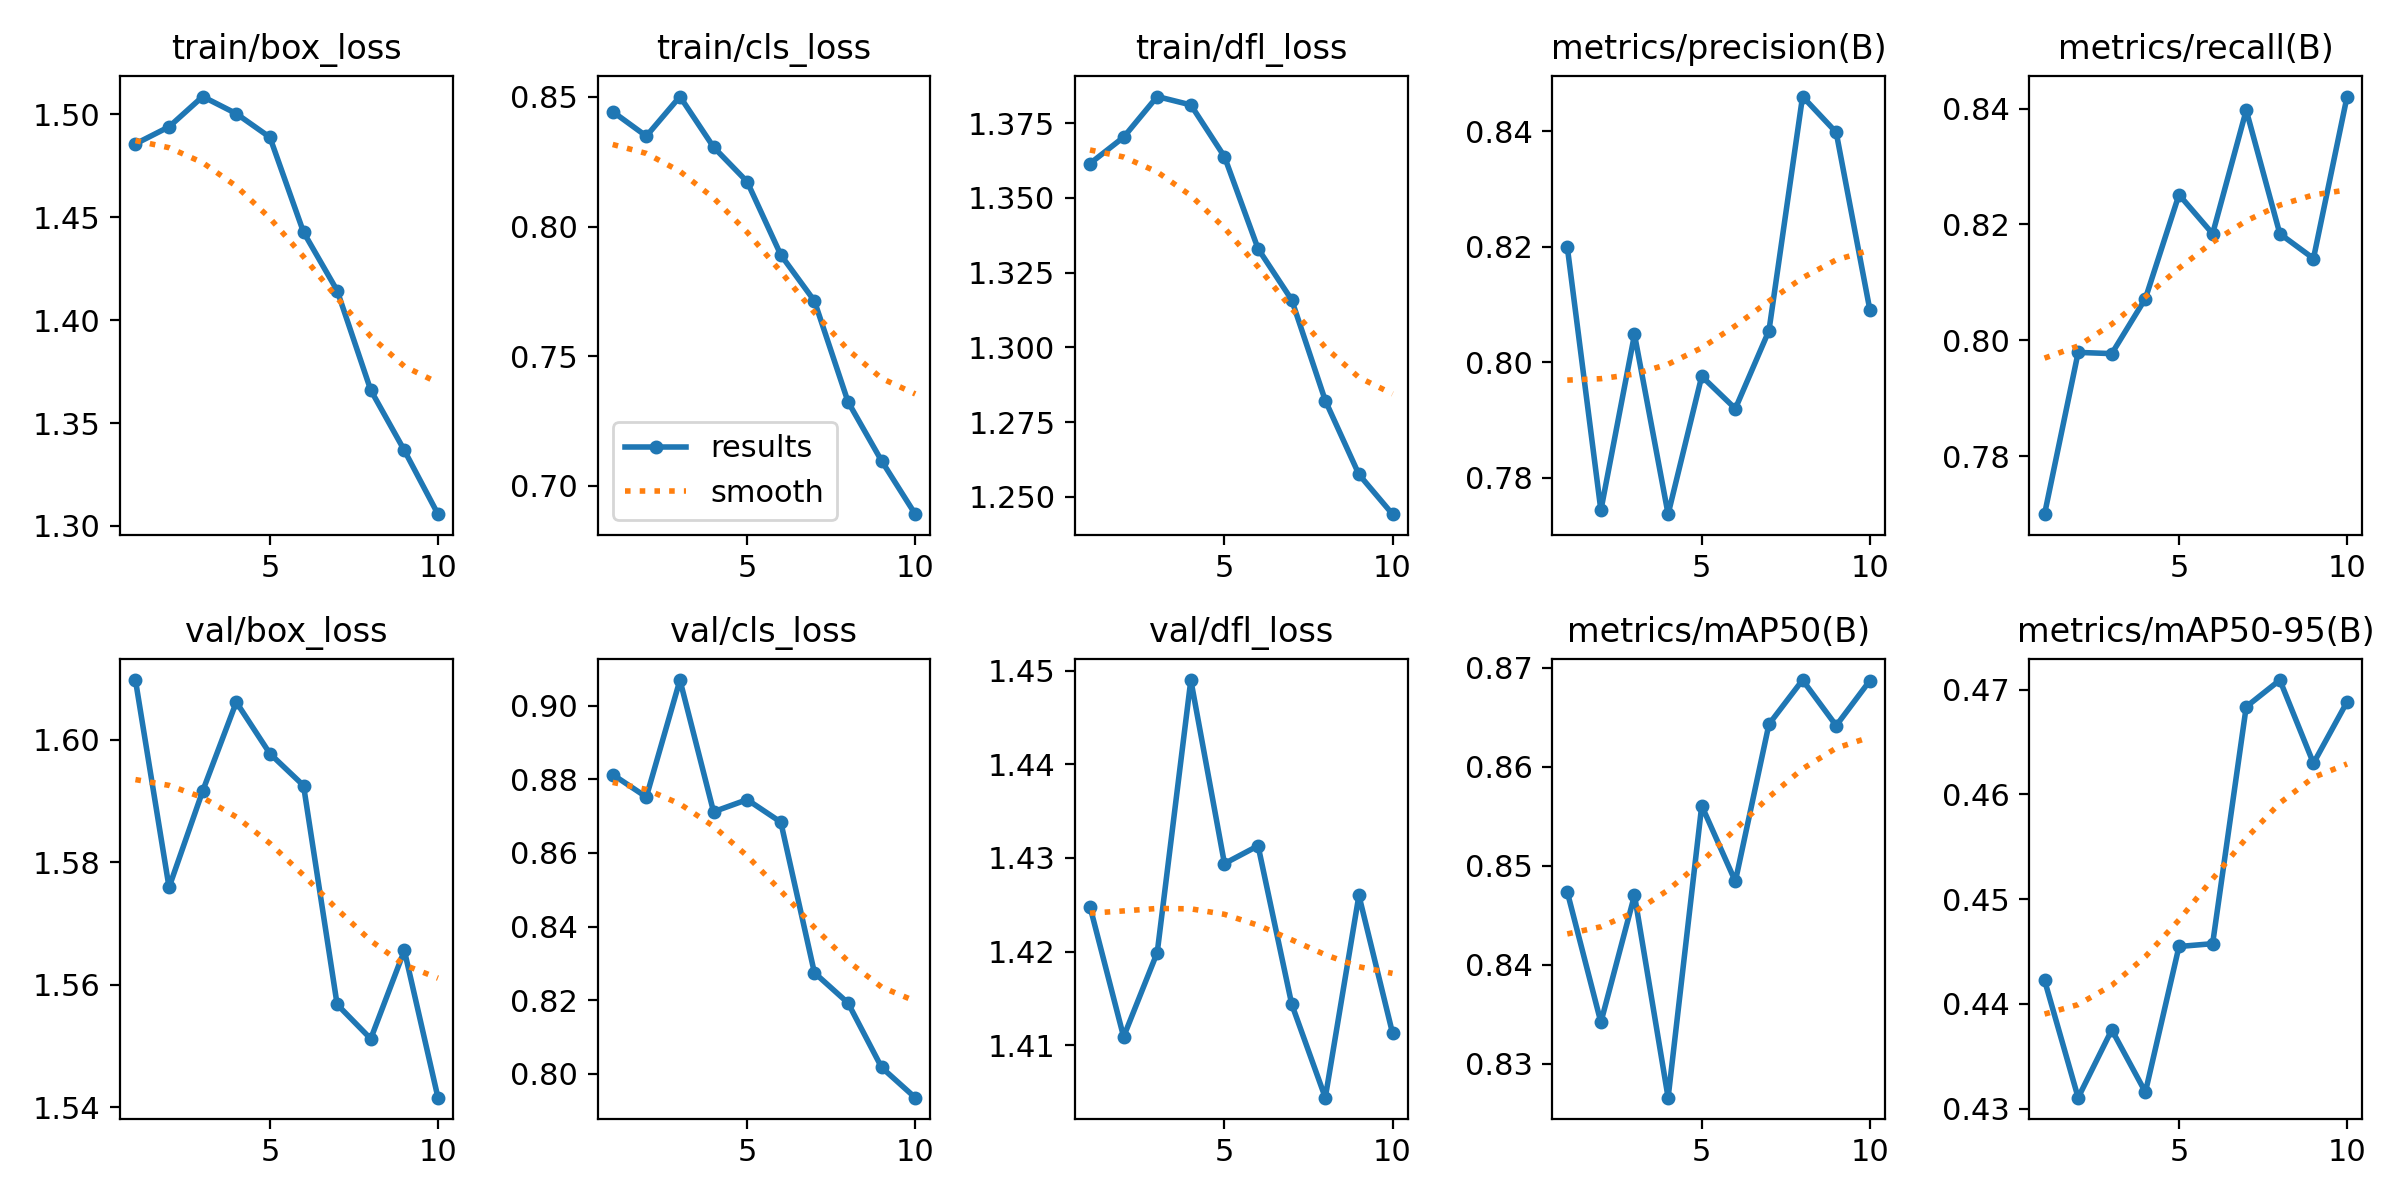

Values plotted in this chart, from the file beside it:
epoch, train/box_loss, train/cls_loss, train/dfl_loss, metrics/precision(B), metrics/recall(B), metrics/mAP50(B), metrics/mAP50-95(B), val/box_loss, val/cls_loss, val/dfl_loss, lr/pg0, lr/pg1, lr/pg2
1, 1.486, 0.8443, 1.361, 0.82, 0.77, 0.8474, 0.4423, 1.61, 0.8813, 1.425, 0.0005543, 0.0005543, 0.0005543
2, 1.494, 0.8349, 1.37, 0.7744, 0.7979, 0.8342, 0.431, 1.576, 0.8752, 1.411, 0.001, 0.001, 0.001
3, 1.509, 0.8501, 1.384, 0.8048, 0.7977, 0.847, 0.4375, 1.592, 0.9069, 1.42, 0.001336, 0.001336, 0.001336
4, 1.5, 0.8306, 1.381, 0.7737, 0.8072, 0.8266, 0.4316, 1.606, 0.8712, 1.449, 0.001172, 0.001172, 0.001172
5, 1.489, 0.8173, 1.364, 0.7976, 0.8251, 0.856, 0.4455, 1.598, 0.8745, 1.429, 0.001007, 0.001007, 0.001007
6, 1.443, 0.7891, 1.333, 0.792, 0.8184, 0.8484, 0.4457, 1.593, 0.8684, 1.431, 0.0008418, 0.0008418, 0.0008418
7, 1.414, 0.7713, 1.316, 0.8055, 0.8397, 0.8643, 0.4684, 1.557, 0.8275, 1.414, 0.0006768, 0.0006768, 0.0006768
8, 1.366, 0.7324, 1.282, 0.846, 0.8184, 0.8687, 0.4709, 1.551, 0.8193, 1.404, 0.0005118, 0.0005118, 0.0005118
9, 1.337, 0.7096, 1.258, 0.8398, 0.8141, 0.8641, 0.463, 1.566, 0.8017, 1.426, 0.0003467, 0.0003467, 0.0003467
10, 1.306, 0.6891, 1.244, 0.8091, 0.8421, 0.8687, 0.4688, 1.542, 0.7935, 1.411, 0.0001817, 0.0001817, 0.0001817
